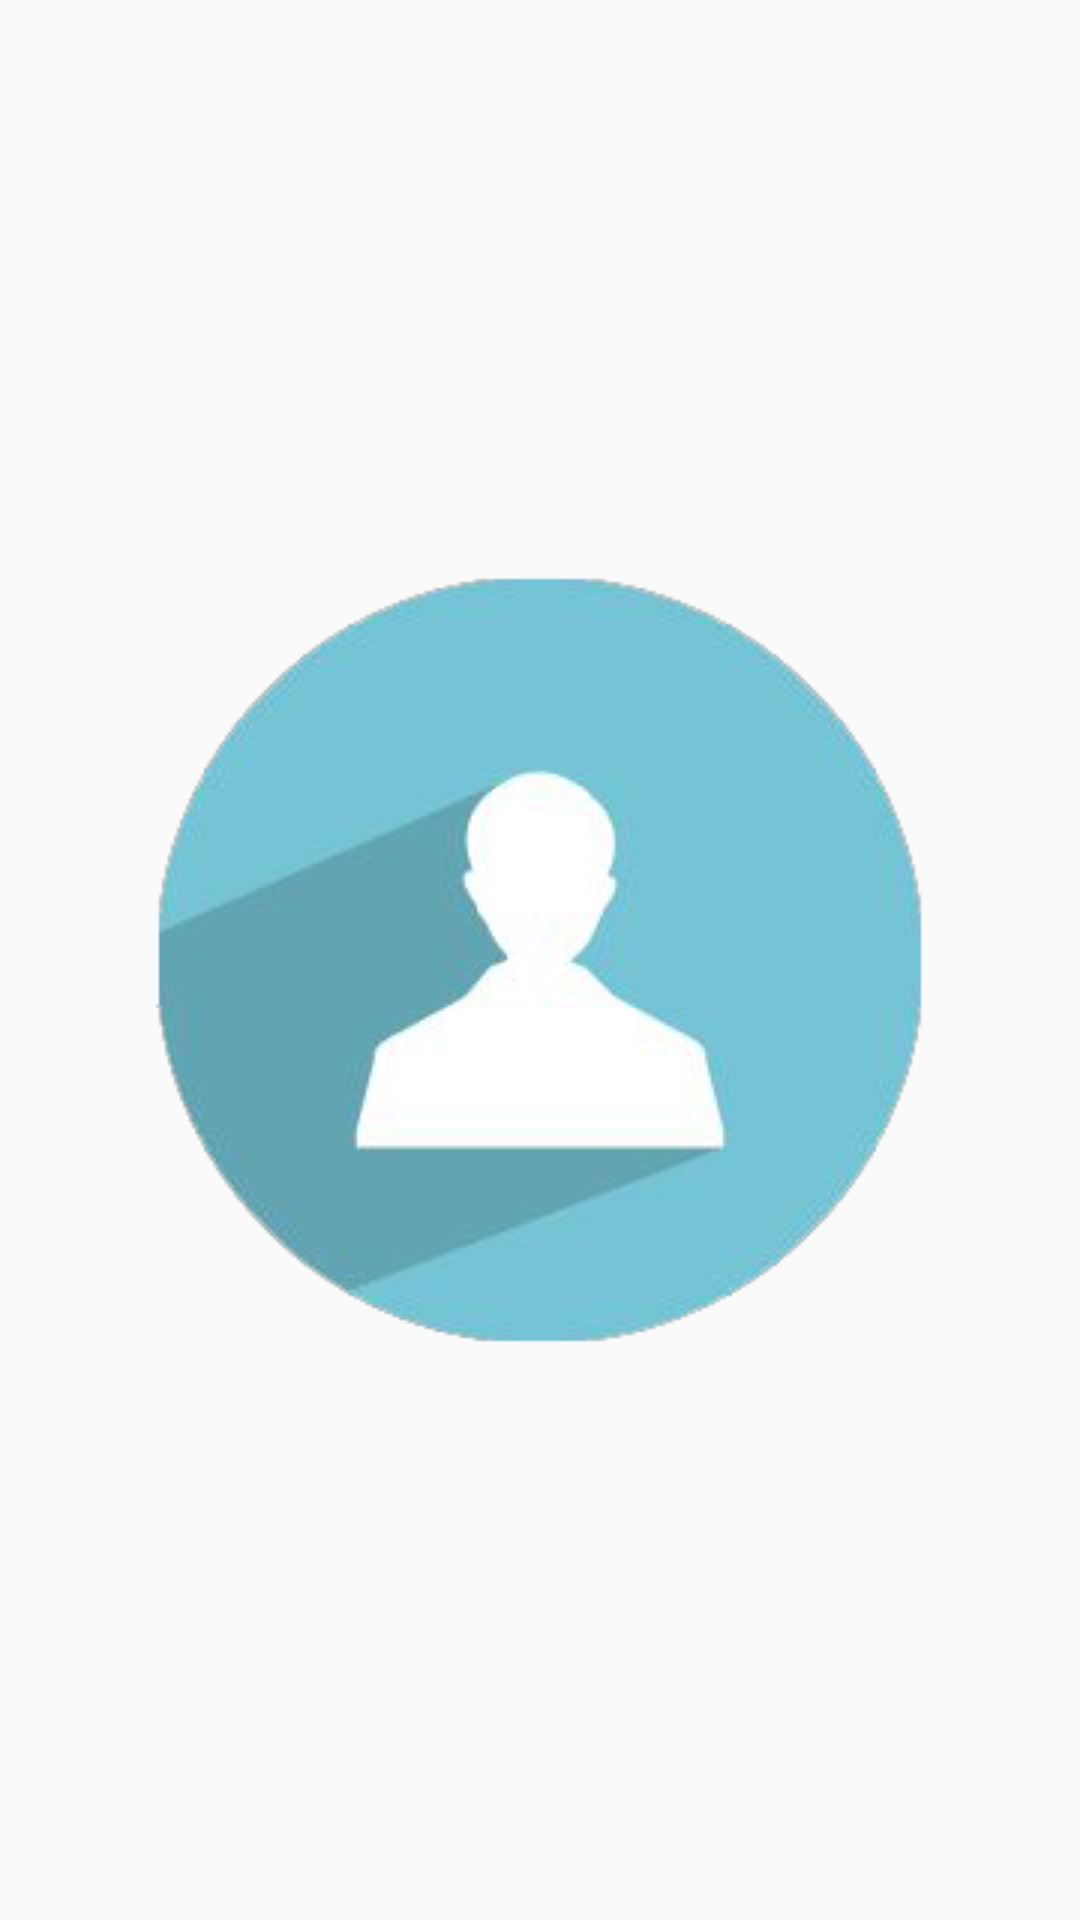

Android layout source for this screen:
<!-- AndroidManifest.xml: application theme AppTheme -->
<!-- res/layout/activity_main.xml -->
<?xml version="1.0" encoding="utf-8"?>
<LinearLayout xmlns:android="http://schemas.android.com/apk/res/android"
    xmlns:app="http://schemas.android.com/apk/res-auto"
    xmlns:tools="http://schemas.android.com/tools"
    android:layout_width="match_parent"
    android:layout_height="match_parent"
    tools:context=".MainActivity">

    <ImageView
        android:id="@+id/imageView2"
        android:layout_width="wrap_content"
        android:layout_height="wrap_content"
        android:layout_gravity="center_vertical"
        android:layout_weight="1"
        app:srcCompat="@drawable/logo" />
</LinearLayout>
<!-- resources referenced by this layout -->
<resources>
  <!-- drawable logo: png bitmap (drawable, 31522 bytes) -->
  <style name="AppTheme" parent="Theme.AppCompat.Light.NoActionBar">
          
          <item name="colorPrimary">@color/colorPrimary</item>
          <item name="colorPrimaryDark">@color/colorPrimaryDark</item>
          <item name="colorAccent">@color/colorAccent</item>
          <item name="android:fontFamily">@font/roboto</item>
      </style>
  <color name="colorPrimary">#11f800</color>
  <color name="colorPrimaryDark">#00574B</color>
  <color name="colorAccent">#D81B60</color>
</resources>
